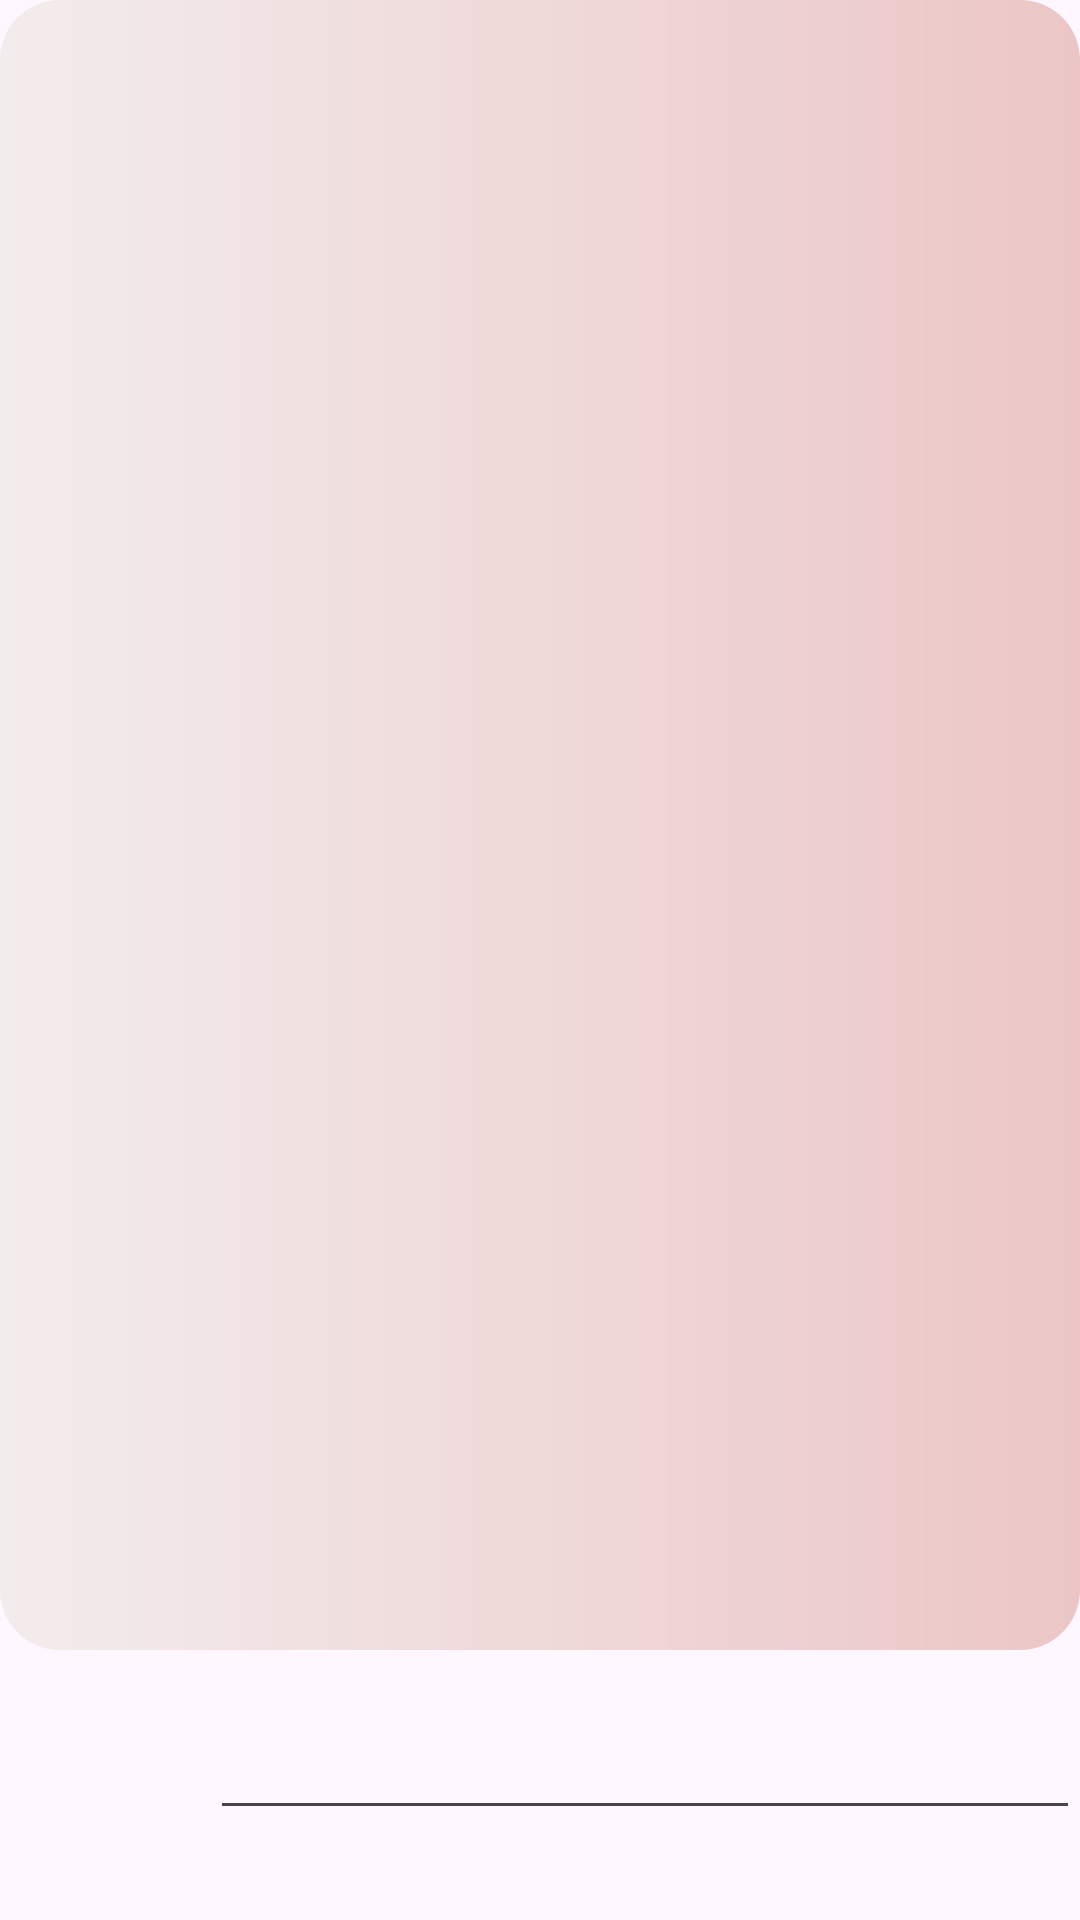

This screen was rendered from an Android layout file. Write that file and the resources it references.
<!-- AndroidManifest.xml: application theme Theme.Demo1212 -->
<!-- res/layout/activity_chitiettruyen.xml -->
<?xml version="1.0" encoding="utf-8"?>
<LinearLayout xmlns:android="http://schemas.android.com/apk/res/android"
    xmlns:app="http://schemas.android.com/apk/res-auto"
    xmlns:tools="http://schemas.android.com/tools"
    android:layout_width="match_parent"
    android:layout_height="match_parent"
    android:orientation="vertical"
    tools:context=".Chitiettruyen">
  <androidx.recyclerview.widget.RecyclerView
      android:layout_width="match_parent"
      android:layout_height="550dp"

      android:background="@drawable/background_them2"
      android:id="@+id/ndtruyen"/>
  <LinearLayout
      android:layout_width="match_parent"
      android:layout_height="65dp"
      android:orientation="horizontal"
      >
      <ImageView
          android:layout_width="50dp"
          android:layout_height="50dp"
          android:gravity="center"
          android:id="@+id/anhnd"
          android:src="@drawable/conan"/>
     <EditText
         android:layout_width="290dp"
         android:layout_height="60dp"
       android:layout_marginLeft="20dp"
       android:id="@+id/edtbinhluan"/>
      <ImageView
          android:layout_width="50dp"
          android:layout_height="50dp"
          android:gravity="center"
          android:id="@+id/addbl"
          android:src="@drawable/images"/>
  </LinearLayout>
    <androidx.recyclerview.widget.RecyclerView
        android:layout_width="match_parent"
        android:layout_height="150dp"


        android:id="@+id/listndbl"/>

</LinearLayout>
<!-- resources referenced by this layout -->
<resources>
  <!-- drawable background_them2 (drawable) -->
  <shape xmlns:android="http://schemas.android.com/apk/res/android"
      android:shape="rectangle">
      <gradient
          android:endColor="#F3ECEC"
          android:startColor="#ECC6C6"
          android:angle="180" />
  
      <corners
          android:radius="20dp">
      </corners>
  </shape>
  <style name="Theme.Demo1212" parent="Base.Theme.Demo1212" />
  <style name="Base.Theme.Demo1212" parent="Theme.Material3.DayNight.NoActionBar">
          
          
      </style>
</resources>
